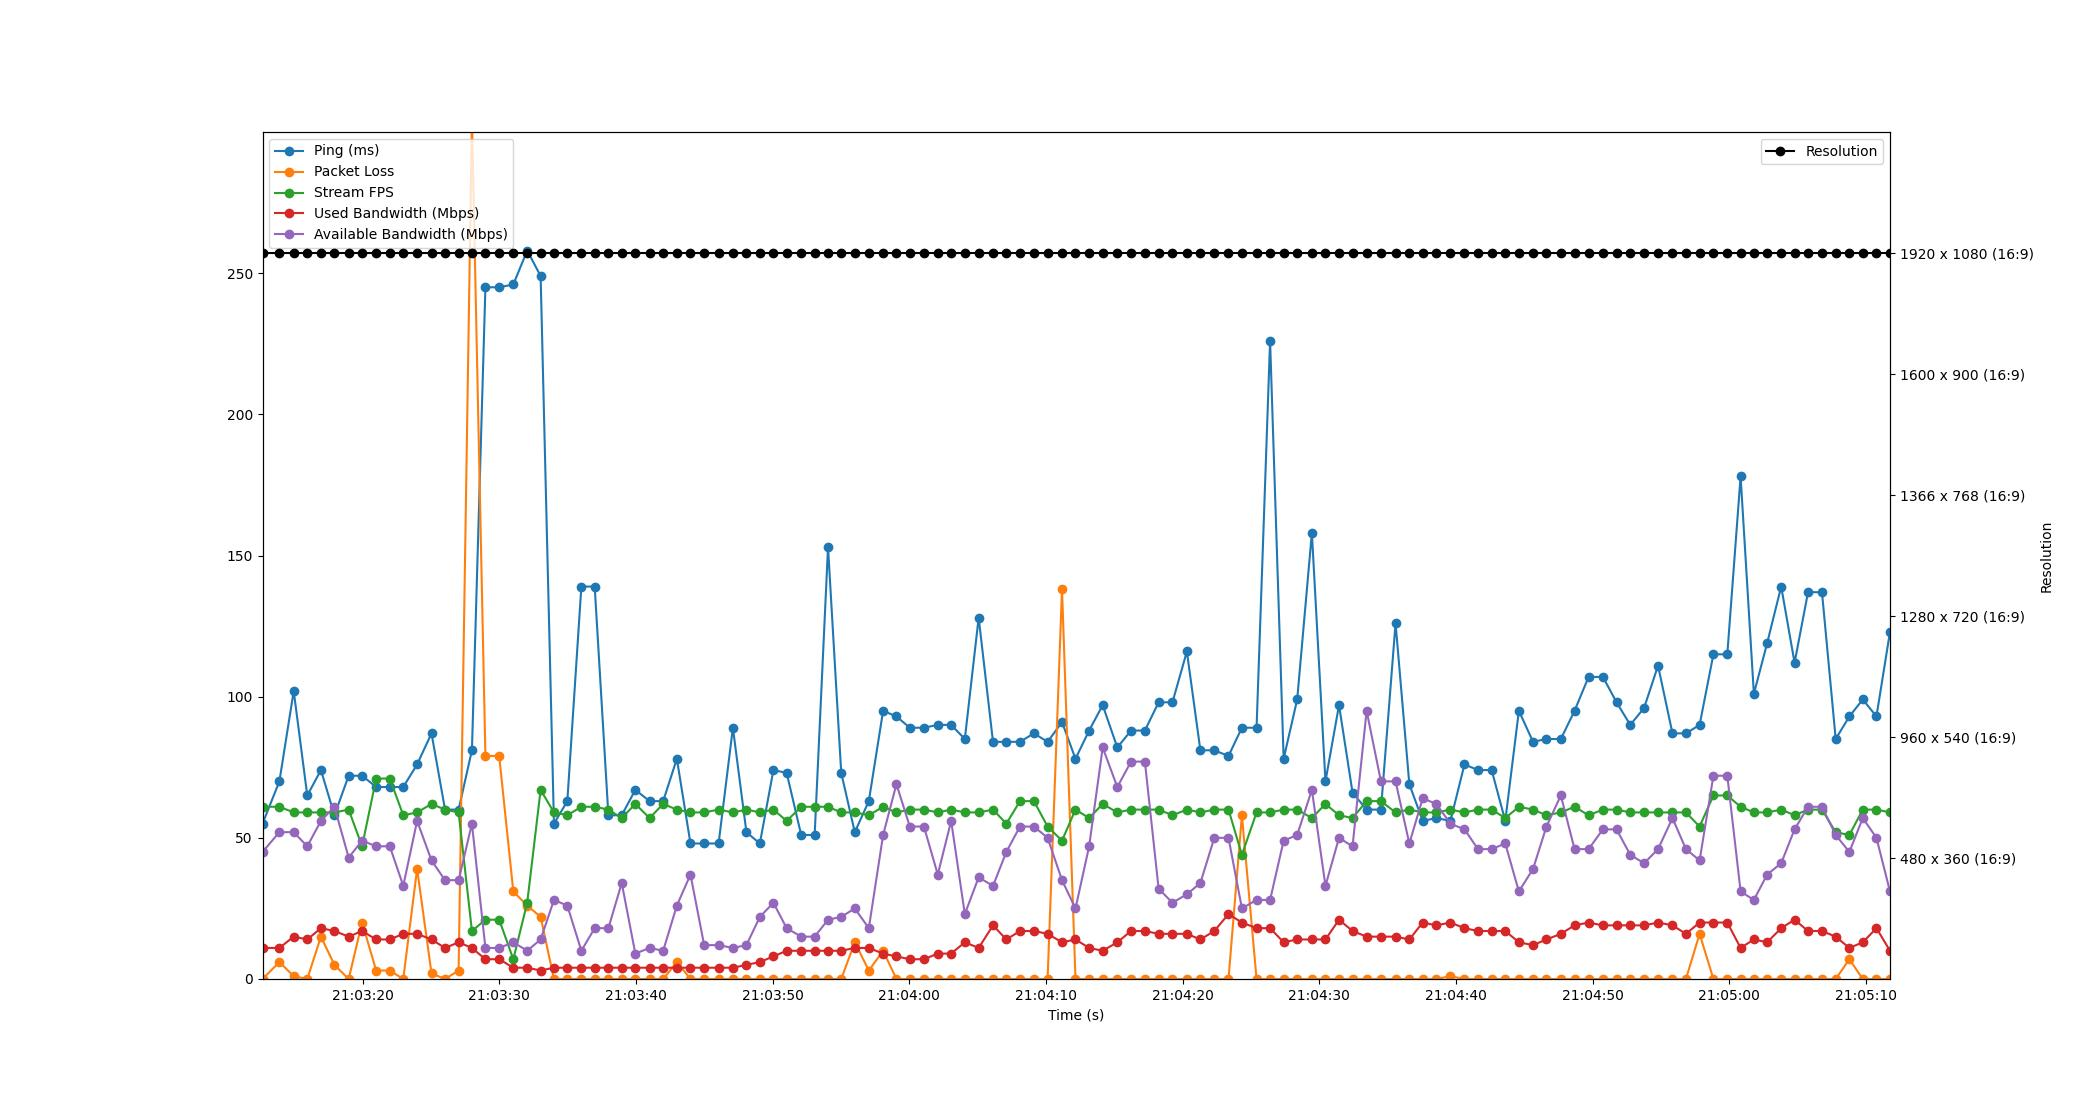

The table this chart was drawn from, first rows:
Time, Timestamp, Ping, Packet Loss, Stream FPS, Used Bandwidth, Resolution, Available Bandwidth
2.1457672119140625e-06, 2023-07-11 21:03:12.672181, 55, 0, 61, 11, 1920 x 1080 (16:9), 45
1.236, 2023-07-11 21:03:13.908380, 70, 6, 61, 11, 1920 x 1080 (16:9), 52
2.284, 2023-07-11 21:03:14.956565, 102, 1, 59, 15, 1920 x 1080 (16:9), 52
3.277, 2023-07-11 21:03:15.948828, 65, 0, 59, 14, 1920 x 1080 (16:9), 47
4.275, 2023-07-11 21:03:16.947337, 74, 15, 59, 18, 1920 x 1080 (16:9), 56
5.265, 2023-07-11 21:03:17.936972, 58, 5, 59, 17, 1920 x 1080 (16:9), 61
6.306, 2023-07-11 21:03:18.978010, 72, 0, 60, 15, 1920 x 1080 (16:9), 43
7.288, 2023-07-11 21:03:19.959849, 72, 20, 47, 17, 1920 x 1080 (16:9), 49
8.318, 2023-07-11 21:03:20.990502, 68, 3, 71, 14, 1920 x 1080 (16:9), 47
9.316, 2023-07-11 21:03:21.987871, 68, 3, 71, 14, 1920 x 1080 (16:9), 47
10.3, 2023-07-11 21:03:22.972425, 68, 0, 58, 16, 1920 x 1080 (16:9), 33
11.31, 2023-07-11 21:03:23.986524, 76, 39, 59, 16, 1920 x 1080 (16:9), 56
12.37, 2023-07-11 21:03:25.039637, 87, 2, 62, 14, 1920 x 1080 (16:9), 42
13.36, 2023-07-11 21:03:26.030489, 60, 0, 60, 11, 1920 x 1080 (16:9), 35
14.35, 2023-07-11 21:03:27.022782, 60, 3, 59, 13, 1920 x 1080 (16:9), 35
15.33, 2023-07-11 21:03:27.997903, 81, 305, 17, 11, 1920 x 1080 (16:9), 55
16.31, 2023-07-11 21:03:28.984740, 245, 79, 21, 7, 1920 x 1080 (16:9), 11
17.32, 2023-07-11 21:03:29.992418, 245, 79, 21, 7, 1920 x 1080 (16:9), 11
18.35, 2023-07-11 21:03:31.026486, 246, 31, 7, 4, 1920 x 1080 (16:9), 13
19.37, 2023-07-11 21:03:32.042568, 258, 26, 27, 4, 1920 x 1080 (16:9), 10
20.35, 2023-07-11 21:03:33.025108, 249, 22, 67, 3, 1920 x 1080 (16:9), 14
21.33, 2023-07-11 21:03:34.000404, 55, 0, 59, 4, 1920 x 1080 (16:9), 28
22.31, 2023-07-11 21:03:34.978169, 63, 0, 58, 4, 1920 x 1080 (16:9), 26
23.33, 2023-07-11 21:03:36.006486, 139, 0, 61, 4, 1920 x 1080 (16:9), 10
24.31, 2023-07-11 21:03:36.981643, 139, 0, 61, 4, 1920 x 1080 (16:9), 18
25.31, 2023-07-11 21:03:37.983580, 58, 0, 60, 4, 1920 x 1080 (16:9), 18
26.29, 2023-07-11 21:03:38.960432, 58, 0, 57, 4, 1920 x 1080 (16:9), 34
27.28, 2023-07-11 21:03:39.955775, 67, 0, 62, 4, 1920 x 1080 (16:9), 9
28.32, 2023-07-11 21:03:40.996898, 63, 0, 57, 4, 1920 x 1080 (16:9), 11
29.32, 2023-07-11 21:03:41.993221, 63, 0, 62, 4, 1920 x 1080 (16:9), 10
30.32, 2023-07-11 21:03:42.994580, 78, 6, 60, 4, 1920 x 1080 (16:9), 26
31.32, 2023-07-11 21:03:43.990533, 48, 0, 59, 4, 1920 x 1080 (16:9), 37
32.32, 2023-07-11 21:03:44.991896, 48, 0, 59, 4, 1920 x 1080 (16:9), 12
33.38, 2023-07-11 21:03:46.048437, 48, 0, 60, 4, 1920 x 1080 (16:9), 12
34.42, 2023-07-11 21:03:47.094519, 89, 0, 59, 4, 1920 x 1080 (16:9), 11
35.41, 2023-07-11 21:03:48.084507, 52, 0, 60, 5, 1920 x 1080 (16:9), 12
36.4, 2023-07-11 21:03:49.067962, 48, 0, 59, 6, 1920 x 1080 (16:9), 22
37.39, 2023-07-11 21:03:50.059502, 74, 0, 60, 8, 1920 x 1080 (16:9), 27
38.36, 2023-07-11 21:03:51.029019, 73, 0, 56, 10, 1920 x 1080 (16:9), 18
39.42, 2023-07-11 21:03:52.094526, 51, 0, 61, 10, 1920 x 1080 (16:9), 15
40.41, 2023-07-11 21:03:53.077543, 51, 0, 61, 10, 1920 x 1080 (16:9), 15
41.38, 2023-07-11 21:03:54.056135, 153, 0, 61, 10, 1920 x 1080 (16:9), 21
42.35, 2023-07-11 21:03:55.023353, 73, 0, 59, 10, 1920 x 1080 (16:9), 22
43.34, 2023-07-11 21:03:56.014489, 52, 13, 59, 11, 1920 x 1080 (16:9), 25
44.37, 2023-07-11 21:03:57.041921, 63, 3, 58, 11, 1920 x 1080 (16:9), 18
45.42, 2023-07-11 21:03:58.087416, 95, 10, 61, 9, 1920 x 1080 (16:9), 51
46.39, 2023-07-11 21:03:59.062496, 93, 0, 59, 8, 1920 x 1080 (16:9), 69
47.37, 2023-07-11 21:04:00.041693, 89, 0, 60, 7, 1920 x 1080 (16:9), 54
48.4, 2023-07-11 21:04:01.074275, 89, 0, 60, 7, 1920 x 1080 (16:9), 54
49.42, 2023-07-11 21:04:02.087760, 90, 0, 59, 9, 1920 x 1080 (16:9), 37
50.4, 2023-07-11 21:04:03.067356, 90, 0, 60, 9, 1920 x 1080 (16:9), 56
51.4, 2023-07-11 21:04:04.067935, 85, 0, 59, 13, 1920 x 1080 (16:9), 23
52.41, 2023-07-11 21:04:05.079985, 128, 0, 59, 11, 1920 x 1080 (16:9), 36
53.46, 2023-07-11 21:04:06.129157, 84, 0, 60, 19, 1920 x 1080 (16:9), 33
54.43, 2023-07-11 21:04:07.105681, 84, 0, 55, 14, 1920 x 1080 (16:9), 45
55.43, 2023-07-11 21:04:08.101296, 84, 0, 63, 17, 1920 x 1080 (16:9), 54
56.45, 2023-07-11 21:04:09.125969, 87, 0, 63, 17, 1920 x 1080 (16:9), 54
57.45, 2023-07-11 21:04:10.124903, 84, 0, 54, 16, 1920 x 1080 (16:9), 50
58.51, 2023-07-11 21:04:11.179454, 91, 138, 49, 13, 1920 x 1080 (16:9), 35
59.49, 2023-07-11 21:04:12.165492, 78, 0, 60, 14, 1920 x 1080 (16:9), 25
... 59 more rows
